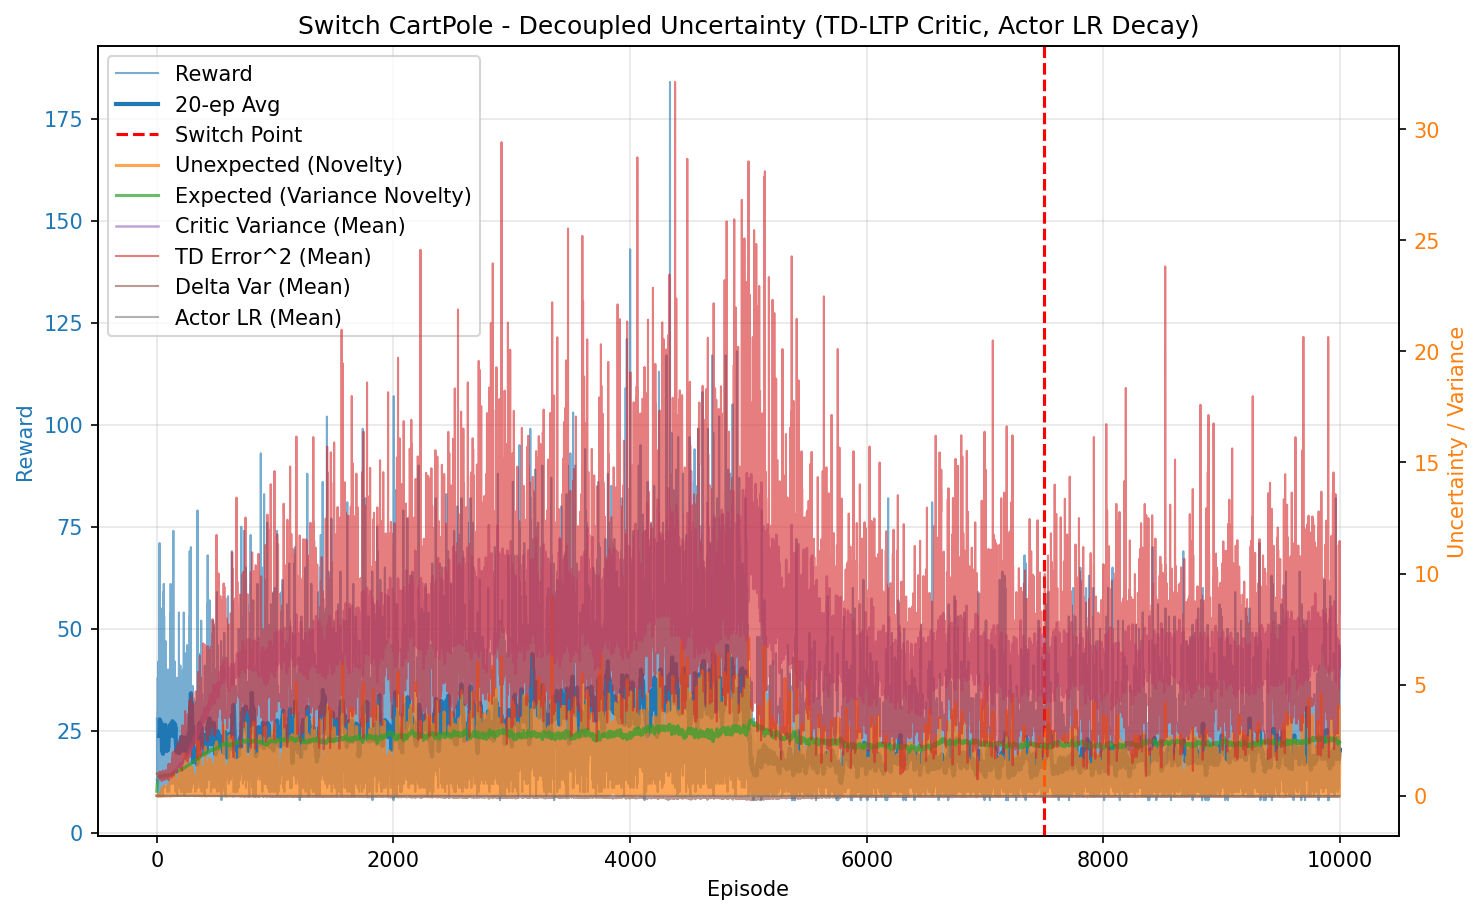

Values plotted in this chart, from the file beside it:
episode, reward, unexpected_uncertainty, expected_uncertainty, mean_variance, mean_td_error_sq, mean_delta_var, mean_actor_lr, mean_abs_td
0, 28.0, 0.0009815, 0.2047, 0.6963, 0.9983, 9.175202875917028e-05, 1.0000000012621993e-05, 0.9991
1, 25.0, 1.2702528532150242e-05, 0.3453, 0.7012, 0.9901, 8.651109380514413e-05, 1.00000000315869e-05, 0.995
2, 12.0, 8.729111139534752e-07, 0.4014, 0.7039, 0.9839, 8.323931645151905e-05, 1.0000000047479528e-05, 0.9917
3, 23.0, 3.541030582373385e-05, 0.4923, 0.7089, 0.9844, 8.07360634916946e-05, 1.0000000065913687e-05, 0.9919
4, 19.0, 0.0005572, 0.5535, 0.7131, 0.9852, 7.925786584415317e-05, 1.0000000091122157e-05, 0.9918
5, 16.0, 1.5684936575235285e-05, 0.597, 0.7165, 0.9828, 7.68844914906972e-05, 1.0000000114096924e-05, 0.9905
6, 21.0, 0.01048, 0.6446, 0.717, 0.9937, 7.980931724632477e-05, 1.0000000139396863e-05, 0.9958
7, 23.0, 0.00857, 0.6866, 0.72, 0.9903, 7.712603338178966e-05, 1.0000000169497944e-05, 0.9942
8, 38.0, 0.0001793, 0.7393, 0.7269, 0.9728, 6.897797204435023e-05, 1.0000000209249924e-05, 0.9852
9, 18.0, 3.2299655326232743e-06, 0.7586, 0.733, 0.9557, 6.28419490869783e-05, 1.0000000243035456e-05, 0.9754
10, 30.0, 0.003441, 0.7844, 0.7362, 0.9526, 6.192545106393475e-05, 1.0000000268778342e-05, 0.9734
11, 19.0, 0.0007079, 0.7971, 0.735, 0.9721, 6.679242627328947e-05, 1.0000000291662757e-05, 0.9834
12, 36.0, 0.04089, 0.8177, 0.7482, 0.9786, 6.451194110999796e-05, 1.0000000313708031e-05, 0.9849
13, 9.0, 0.005488, 0.8215, 0.7425, 0.8826, 4.497635848125883e-05, 1.0000000330052958e-05, 0.9349
14, 42.0, 0.00264, 0.8368, 0.7508, 0.9817, 6.296378560453315e-05, 1.0000000345272284e-05, 0.9871
15, 26.0, 6.763040606204406e-05, 0.8449, 0.7605, 0.9136, 4.7701902350672396e-05, 1.0000000361914057e-05, 0.9491
16, 17.0, 1.5229013576996865e-06, 0.8485, 0.7535, 0.9332, 5.338371398608309e-05, 1.0000000371232553e-05, 0.9591
17, 25.0, 0.004322, 0.8547, 0.7678, 0.9462, 5.111787130918828e-05, 1.0000000378776563e-05, 0.9653
18, 17.0, 0.0008164, 0.8573, 0.7598, 0.9378, 5.059584294666371e-05, 1.000000038624803e-05, 0.9604
19, 31.0, 0.04069, 0.8622, 0.7673, 0.9578, 5.359683576751474e-05, 1.0000000392729095e-05, 0.9701
20, 35.0, 0.006348, 0.8662, 0.7667, 0.9601, 5.2451320077054125e-05, 1.0000000400225416e-05, 0.9728
21, 31.0, 0.01402, 0.8703, 0.778, 0.9465, 4.837291839731469e-05, 1.0000000406686882e-05, 0.9624
22, 17.0, 0.04052, 0.8718, 0.7734, 0.9996, 6.173789292304183e-05, 1.0000000411488795e-05, 0.9849
23, 71.0, 0.029, 0.879, 0.7856, 0.9618, 4.928164232355414e-05, 1.0000000419711003e-05, 0.9712
24, 34.0, 0.1138, 0.8825, 0.7944, 1.088, 8.827921478266581e-05, 1.0000000427926355e-05, 1.019
25, 12.0, 0.007823, 0.8834, 0.7934, 0.8354, 9.308485506027252e-06, 1.0000000431896947e-05, 0.8967
26, 20.0, 9.019591788987305e-05, 0.8847, 0.794, 0.9186, 3.847388884706521e-05, 1.000000043414739e-05, 0.9353
27, 22.0, 0.0006014, 0.886, 0.7948, 0.9646, 4.4291540338862365e-05, 1.0000000436599344e-05, 0.9615
28, 9.0, 8.072189333292485e-05, 0.8862, 0.7896, 0.896, 1.5269871582890376e-05, 1.0000000438132521e-05, 0.9189
29, 25.0, 0.08984, 0.8869, 0.7911, 0.9761, 3.9412709504297255e-05, 1.0000000439191954e-05, 0.9728
30, 15.0, 0.003161, 0.8883, 0.8053, 0.7854, -5.3636638848324494e-06, 1.0000000440535897e-05, 0.8631
31, 40.0, 0.07023, 0.8911, 0.8045, 0.9858, 4.357027115502294e-05, 1.0000000444102877e-05, 0.9739
32, 19.0, 0.01853, 0.8926, 0.8107, 0.9365, 3.217269486610594e-05, 1.0000000447866114e-05, 0.9337
33, 19.0, 0.000267, 0.8935, 0.8066, 0.9148, 1.3809355213549236e-05, 1.00000004502838e-05, 0.9297
34, 19.0, 3.8482165855550295e-06, 0.8951, 0.8147, 0.8759, 1.891784418981071e-05, 1.0000000452399636e-05, 0.9054
35, 55.0, 0.09504, 0.8989, 0.8178, 1.026, 5.377175463074329e-05, 1.0000000457172395e-05, 0.9894
36, 26.0, 0.1547, 0.9009, 0.8237, 1.046, 5.4436786677819246e-05, 1.0000000462648846e-05, 0.9781
37, 16.0, 0.004353, 0.9011, 0.8159, 0.7995, -3.172129856708451e-06, 1.0000000465253657e-05, 0.8448
38, 17.0, 9.802602850167526e-05, 0.9018, 0.8202, 0.92, 8.942087397789794e-06, 1.0000000466230122e-05, 0.9215
39, 10.0, 1.0525464664286484e-05, 0.9019, 0.8164, 0.828, -3.592029143120748e-05, 1.0000000467014274e-05, 0.8623
40, 13.0, 5.786435393064204e-07, 0.9018, 0.8113, 0.8597, -1.9808682964066212e-05, 1.000000046726254e-05, 0.8886
41, 20.0, 6.671305799681901e-09, 0.9031, 0.8268, 0.9056, 6.552839873607744e-06, 1.0000000467886095e-05, 0.9094
42, 10.0, 7.163260057812226e-10, 0.9033, 0.8198, 0.6635, -5.615260486153311e-05, 1.0000000469215577e-05, 0.768
43, 11.0, 6.15319353620932e-11, 0.9029, 0.8096, 0.9018, -1.008874096062584e-05, 1.000000046958328e-05, 0.9069
44, 23.0, 0.1376, 0.9038, 0.8245, 1.013, 3.686929345535038e-05, 1.0000000469977306e-05, 0.9687
45, 32.0, 0.3205, 0.9053, 0.828, 1.044, 4.4926980058262935e-05, 1.0000000472451912e-05, 0.9924
46, 21.0, 0.002956, 0.9067, 0.8339, 0.791, 9.784247113459744e-07, 1.0000000474672074e-05, 0.8525
47, 17.0, 0.02535, 0.9071, 0.8265, 0.9564, 2.02254953591774e-05, 1.0000000476371964e-05, 0.9393
48, 29.0, 3.9228984257660866e-05, 0.9089, 0.8369, 0.8633, 1.8028555924618525e-05, 1.0000000478315915e-05, 0.8778
49, 18.0, 0.09566, 0.9097, 0.8359, 1.027, 4.7267572542432145e-05, 1.0000000480858128e-05, 0.9708
50, 12.0, 0.006574, 0.9097, 0.827, 0.7234, -3.1521629265781394e-05, 1.0000000482027196e-05, 0.8138
51, 10.0, 0.05848, 0.9095, 0.824, 1.128, 0.0001132, 1.0000000482086272e-05, 0.9771
52, 9.0, 0.007849, 0.9093, 0.8241, 0.7322, -2.979285763035675e-05, 1.0000000481870472e-05, 0.8194
53, 59.0, 0.1035, 0.9125, 0.8404, 1.002, 4.898535015689901e-05, 1.000000048395597e-05, 0.9713
54, 20.0, 0.2289, 0.9135, 0.8426, 1.119, 9.308600281908655e-05, 1.0000000487741221e-05, 1.005
55, 42.0, 0.1663, 0.9171, 0.8549, 0.9838, 4.768553118692628e-05, 1.0000000492320525e-05, 0.9562
56, 37.0, 0.002409, 0.9191, 0.8532, 0.8366, 1.4476862296483457e-05, 1.0000000497889347e-05, 0.8914
57, 19.0, 3.4714850721105676e-05, 0.9194, 0.8494, 0.7524, -1.259117774409135e-05, 1.000000050085907e-05, 0.8398
58, 12.0, 2.3855863765227356e-06, 0.9188, 0.8363, 0.8586, 9.366601648011694e-06, 1.0000000501217092e-05, 0.902
59, 61.0, 0.435, 0.92, 0.8498, 1.057, 6.630195321937187e-05, 1.0000000501547682e-05, 0.996
... 9,940 more rows
